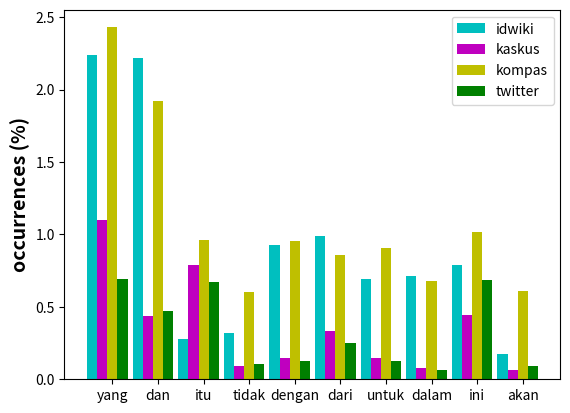

Write Python code to recreate this figure.
#!/usr/bin/env python
# -*- coding: utf-8 -*-


import matplotlib.pyplot as plt
import numpy as np

# hard data.
corpora = {
    'idwiki': [
        2.23940884288,
        2.21496300331,
        0.27787421643,
        0.31834247241,
        0.927272375705,
        0.987788746242,
        0.689489795464,
        0.714245657425,
        0.791301148355,
        0.173412746219
    ],
    'kaskus': [
        1.09707873271,
        0.43766544417,
        0.786955836062,
        0.089278136301,
        0.144290318511,
        0.332207738678,
        0.147138647352,
        0.0764345796234,
        0.445880123364,
        0.0672811322342
    ],
    'kompas': [
        2.4295250565,
        1.923757253,
        0.95821164954,
        0.604088624356,
        0.953707379452,
        0.858579884315,
        0.907781548279,
        0.679881983234,
        1.01714302582,
        0.610906145771
    ],
    'twitter': [
        0.690592317599,
        0.470903108301,
        0.670083006196,
        0.102650095818,
        0.123124894286,
        0.251193766458,
        0.125713364383,
        0.0661756760717,
        0.682570936376,
        0.0888708066677
    ]
}

words = [
    'yang',
    'dan',
    'itu',
    'tidak',
    'dengan',
    'dari',
    'untuk',
    'dalam',
    'ini',
    'akan'
]

color_list = ['c', 'm', 'y', 'g']
width_bar = 1
width_space = 0.5
n_measure = len(corpora)
n_words = len(words)

total_space = n_words * (n_measure * width_bar) + (n_words - 1) * width_space
ind_space = n_measure * width_bar
step = ind_space / 2.
pos = np.arange(step, total_space + width_space, ind_space + width_space)

fig = plt.figure()
ax = fig.add_subplot(111)

for i, corpus in enumerate(corpora.keys()):
    ax.bar(pos - step + i * width_bar, corpora[corpus], width_bar,
           facecolor=color_list[i], label=corpus, linewidth=0)

ax.set_xticks(pos)
ax.set_xticklabels(words, fontsize=10, multialignment='center')
ax.set_yticklabels([0., 0.5, 1.0, 1.5, 2.0, 2.5], fontsize=10)
ax.set_ylabel('occurrences (%)', fontsize=14, fontweight='bold')

plt.legend(loc='upper right')
plt.savefig('top10-words.png')


